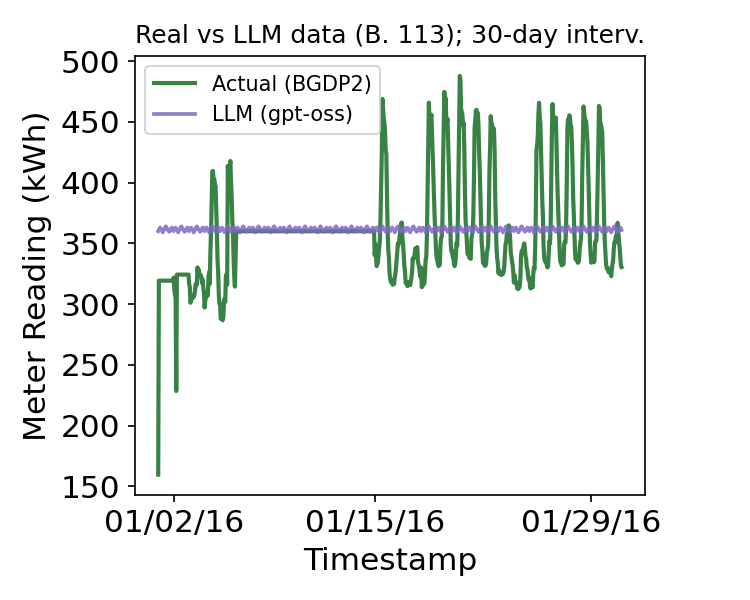

Data behind this chart, as committed beside it:
timestamp, meter_reading_actual, meter_reading_llm
2016-01-01 00:00:00, 159.6, 360.0
2016-01-01 01:00:00, 319.3, 361.0
2016-01-01 02:00:00, 319.3, 362.5
2016-01-01 03:00:00, 319.3, 363.0
2016-01-01 04:00:00, 319.3, 362.0
2016-01-01 05:00:00, 319.3, 361.5
2016-01-01 06:00:00, 319.3, 360.5
2016-01-01 07:00:00, 319.3, 359.0
2016-01-01 08:00:00, 319.3, 360.0
2016-01-01 09:00:00, 319.3, 361.0
2016-01-01 10:00:00, 319.3, 362.0
2016-01-01 11:00:00, 319.3, 363.5
2016-01-01 12:00:00, 319.3, 364.0
2016-01-01 13:00:00, 319.3, 363.0
2016-01-01 14:00:00, 319.3, 362.0
2016-01-01 15:00:00, 319.3, 361.0
2016-01-01 16:00:00, 319.3, 360.5
2016-01-01 17:00:00, 319.3, 359.5
2016-01-01 18:00:00, 319.3, 360.0
2016-01-01 19:00:00, 319.3, 361.5
2016-01-01 20:00:00, 319.3, 362.0
2016-01-01 21:00:00, 319.3, 363.0
2016-01-01 22:00:00, 319.3, 362.5
2016-01-01 23:00:00, 319.3, 361.0
2016-01-02 00:00:00, 321.8, 360.0
2016-01-02 01:00:00, 312.1, 361.0
2016-01-02 02:00:00, 307.2, 362.5
2016-01-02 03:00:00, 305.8, 363.0
2016-01-02 04:00:00, 228.5, 362.0
2016-01-02 05:00:00, 324.3, 361.5
2016-01-02 06:00:00, 324.3, 360.5
2016-01-02 07:00:00, 324.3, 359.0
2016-01-02 08:00:00, 324.3, 360.0
2016-01-02 09:00:00, 324.3, 361.0
2016-01-02 10:00:00, 324.3, 362.0
2016-01-02 11:00:00, 324.3, 363.5
2016-01-02 12:00:00, 324.3, 364.0
2016-01-02 13:00:00, 324.3, 363.0
2016-01-02 14:00:00, 324.3, 362.0
2016-01-02 15:00:00, 324.3, 361.0
2016-01-02 16:00:00, 324.3, 360.5
2016-01-02 17:00:00, 324.3, 359.5
2016-01-02 18:00:00, 324.3, 360.0
2016-01-02 19:00:00, 324.3, 361.5
2016-01-02 20:00:00, 324.3, 362.0
2016-01-02 21:00:00, 324.3, 363.0
2016-01-02 22:00:00, 324.3, 362.5
2016-01-02 23:00:00, 324.3, 361.0
2016-01-03 00:00:00, 316.3, 360.0
2016-01-03 01:00:00, 314.4, 361.0
2016-01-03 02:00:00, 301.1, 362.5
2016-01-03 03:00:00, 303.1, 363.0
2016-01-03 04:00:00, 304.8, 362.0
2016-01-03 05:00:00, 305.1, 361.5
2016-01-03 06:00:00, 306.9, 360.5
2016-01-03 07:00:00, 305.6, 359.0
2016-01-03 08:00:00, 307.6, 360.0
2016-01-03 09:00:00, 310.2, 361.0
2016-01-03 10:00:00, 316.4, 362.0
2016-01-03 11:00:00, 315.6, 363.5
... 660 more rows
